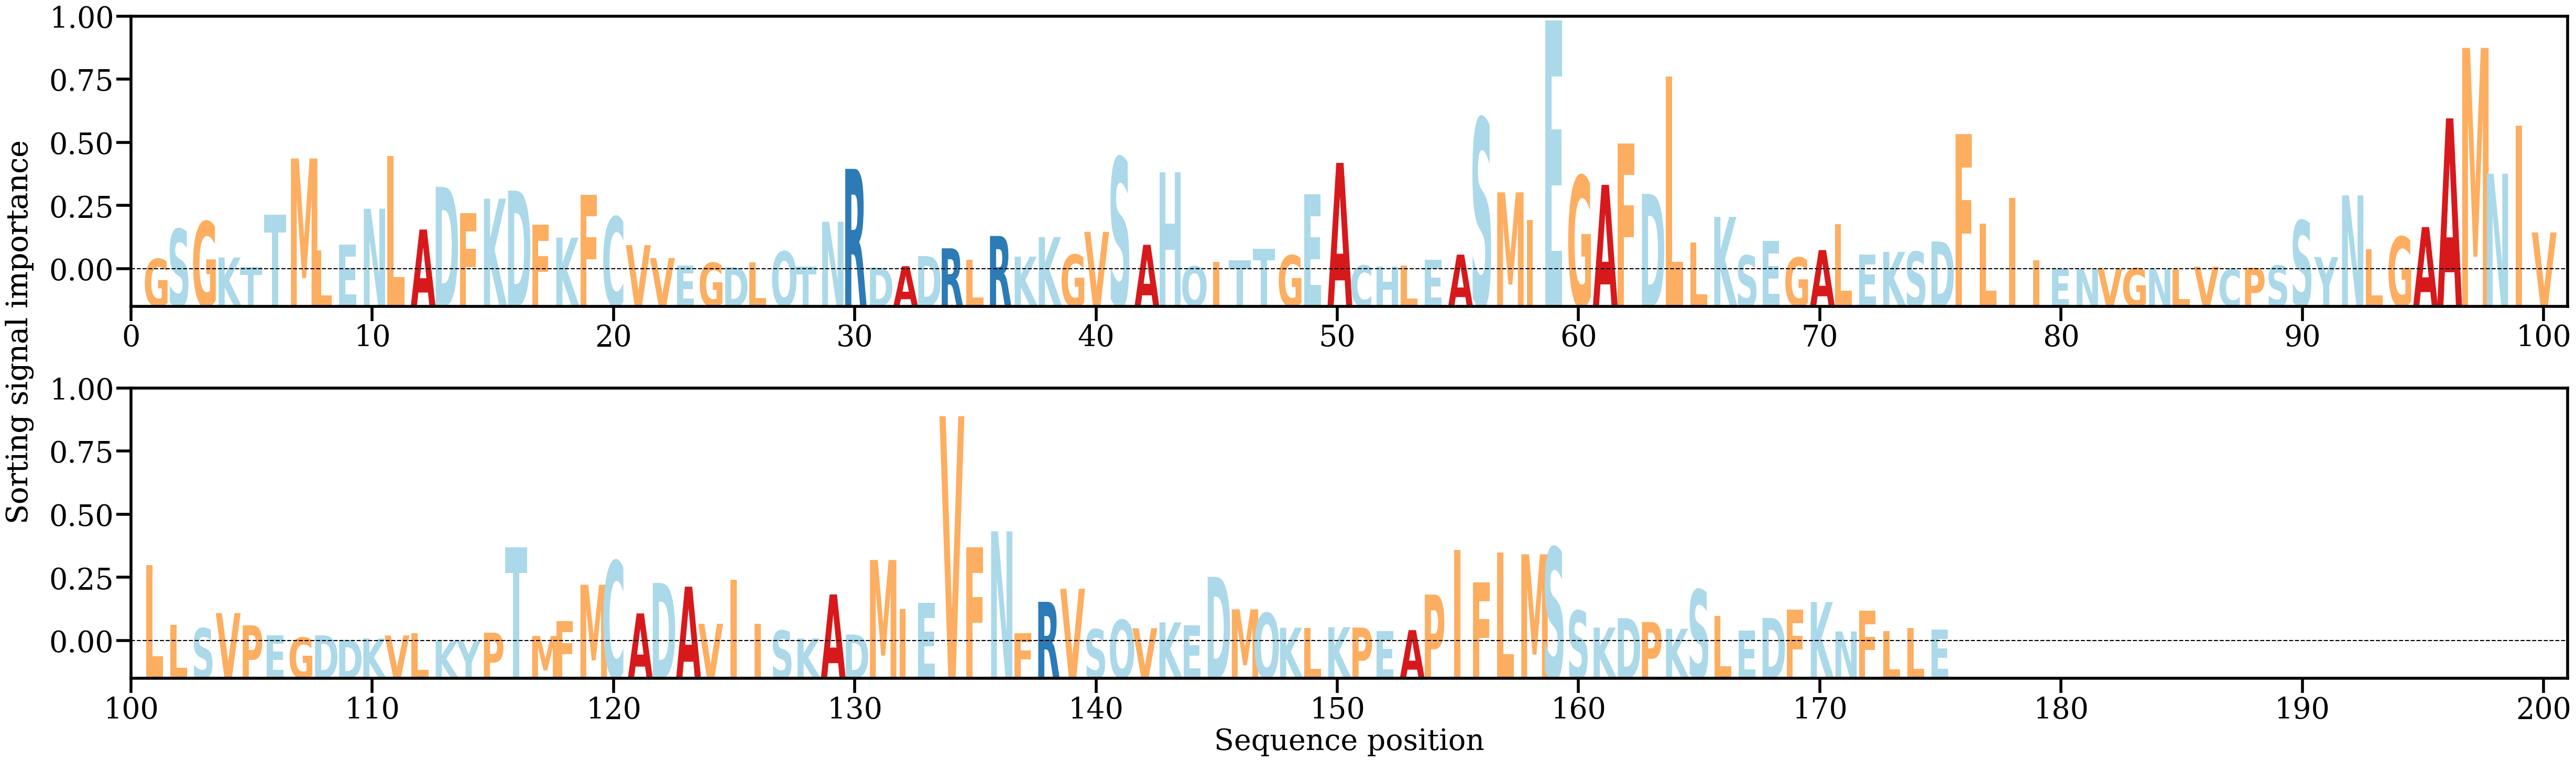

The file beside this chart, header and first rows:
AA, Alpha
G, [0.00149671]
S, [0.00575445]
G, [0.00682549]
K, [0.00169215]
T, [0.00032836]
T, [0.00784076]
M, [0.01583528]
L, [0.00274612]
E, [0.00353795]
N, [0.00867306]
L, [0.01620383]
A, [0.00569485]
D, [0.01178971]
F, [0.00803423]
K, [0.01008806]
D, [0.01124843]
F, [0.00635958]
K, [0.00452794]
F, [0.01066283]
C, [0.00750084]
V, [0.00347251]
V, [0.00162642]
E, [0.00054253]
G, [0.00094]
D, [0.00031754]
L, [0.00102647]
Q, [0.00256765]
T, [0.00037422]
N, [0.00679641]
R, [0.01435817]
D, [0.00026701]
A, [0.00045708]
D, [0.00190507]
R, [0.00301074]
L, [0.00135471]
R, [0.00477656]
K, [0.00182579]
K, [0.00461611]
G, [0.00210275]
V, [0.00535999]
S, [0.01597358]
A, [0.00351341]
H, [0.01384499]
Q, [0.00044113]
I, [0.00111067]
T, [0.0013007]
T, [0.00293312]
G, [0.00201503]
E, [0.01069313]
A, [0.01521544]
C, [0.00055777]
H, [0.00037565]
L, [0.00052555]
E, [0.00140667]
A, [0.00210859]
S, [0.02156182]
M, [0.01100433]
I, [0.00704277]
E, [0.03553529]
G, [0.01334194]
... 115 more rows
